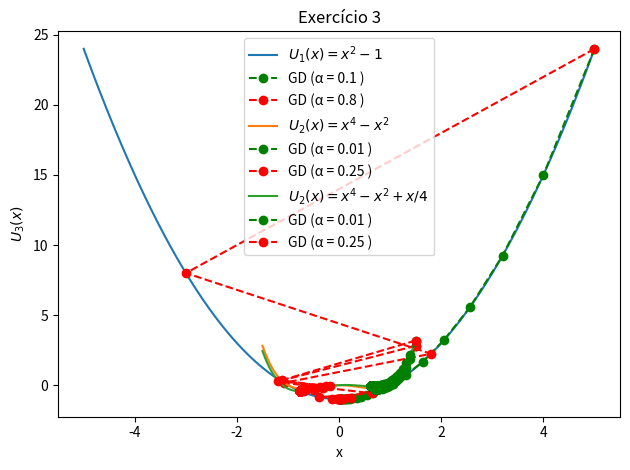

The matplotlib source for this figure:
import numpy as np
import matplotlib.pyplot as plt

def U1(x):
    return x**2 - 1

def U2(x):
    return (x**2)*(x-1)*(x+1)

def U3(x):
    return (x**2)*(x-1)*(x+1) + (x/4)

def grad_U1(x):
    return 2*x #Gradiente da função U1

def grad_U2(x):
    return 4*(x**3) - 2*x #Gradiente da função U2

def grad_U3(x):
    return 4*x**3 - 2*x + 1/4 #Gradiente da função U3


#Função Gradiente Descendente
def gradiente_descendente(grad, x0, alfa, tol, n):
    xp = [x0] #Pontos que vão ser plotados
    for i in range(n):
        xx = x0 - alfa * grad(x0)
        xp.append(xx) #xp é uma lista
        x0 = xx
        if abs(grad_U1(x0)) < tol: #Se o módulo do gradiente for menor que a tolerância
            #print(i) Quantas iterações
            break
    return(np.array(xp),alfa) #retorna a lista como um vetor, retorna alfa


#Exercício 1
#x0 (posição inicial), alfa(taxa de aprendizado), tol(tolerância), n(iterações)
x1 = np.linspace(-5, 5, 400) #Intervalo da função
#                                          x0  alfa  tol   n
xp1,a1 = gradiente_descendente(grad_U1, 5, 0.1, 0.01, 1000) 
xp2,a2 = gradiente_descendente(grad_U1, 5, 0.8, 0.01, 1000)
#Gráfico 1
plt.plot(x1, U1(x1), label=R'$U_1(x) = x^2 - 1$') #Plota o gráfico
plt.plot(xp1, U1(xp1), 'g--', marker='o', label=f'GD (α = {a1} )')  # 'o' adiciona pontos nos dados
plt.plot(xp2, U1(xp2), 'r--', marker='o', label=f'GD (α = {a2} )')
plt.legend() #fontsize=15
plt.xlabel(R'x')
plt.ylabel(R'$U_1(x)$')
plt.title('Exercício 1')
plt.tight_layout()
#plt.savefig('Exercicio1.png', dpi=300)
plt.show()


#Exercício 2
x2 = np.linspace(-1.5, 1.5, 400) #Intervalo da função
#                                            x0  alfa   tol   n
xp1,a1 = gradiente_descendente(grad_U2, 1.5, 0.01, 0.01, 1000) 
xp2,a2 = gradiente_descendente(grad_U2, 1.5, 0.25, 0.01, 1000)
#Gráfico 2
plt.plot(x2, U2(x2), label=R'$U_2(x) = x^4 - x^2$')
plt.plot(xp1, U2(xp1), 'g--', marker='o', label=f'GD (α = {a1} )')
plt.plot(xp2, U2(xp2), 'r--', marker='o', label=f'GD (α = {a2} )')
plt.legend()
plt.xlabel(R'x')
plt.ylabel(R'$U_2(x)$')
plt.title('Exercício 2')
plt.tight_layout()
#plt.savefig('Exercicio2.png', dpi=300)
plt.show()


#Exercício 3
#                                            x0  alfa   tol   n
xp1,a1 = gradiente_descendente(grad_U3, 1.5, 0.01, 0.01, 1000) 
xp2,a2 = gradiente_descendente(grad_U3, 1.5, 0.25, 0.01, 1000)
#Gráfico 3
plt.plot(x2, U3(x2), label=R'$U_2(x) = x^4 - x^2 + x/4$')
plt.plot(xp1, U3(xp1), 'g--', marker='o', label=f'GD (α = {a1} )')
plt.plot(xp2, U3(xp2), 'r--', marker='o', label=f'GD (α = {a2} )')
plt.legend()
plt.xlabel(R'x')
plt.ylabel(R'$U_3(x)$')
plt.title('Exercício 3')
plt.tight_layout()
#plt.savefig('Exercicio3.png', dpi=300)
plt.show()